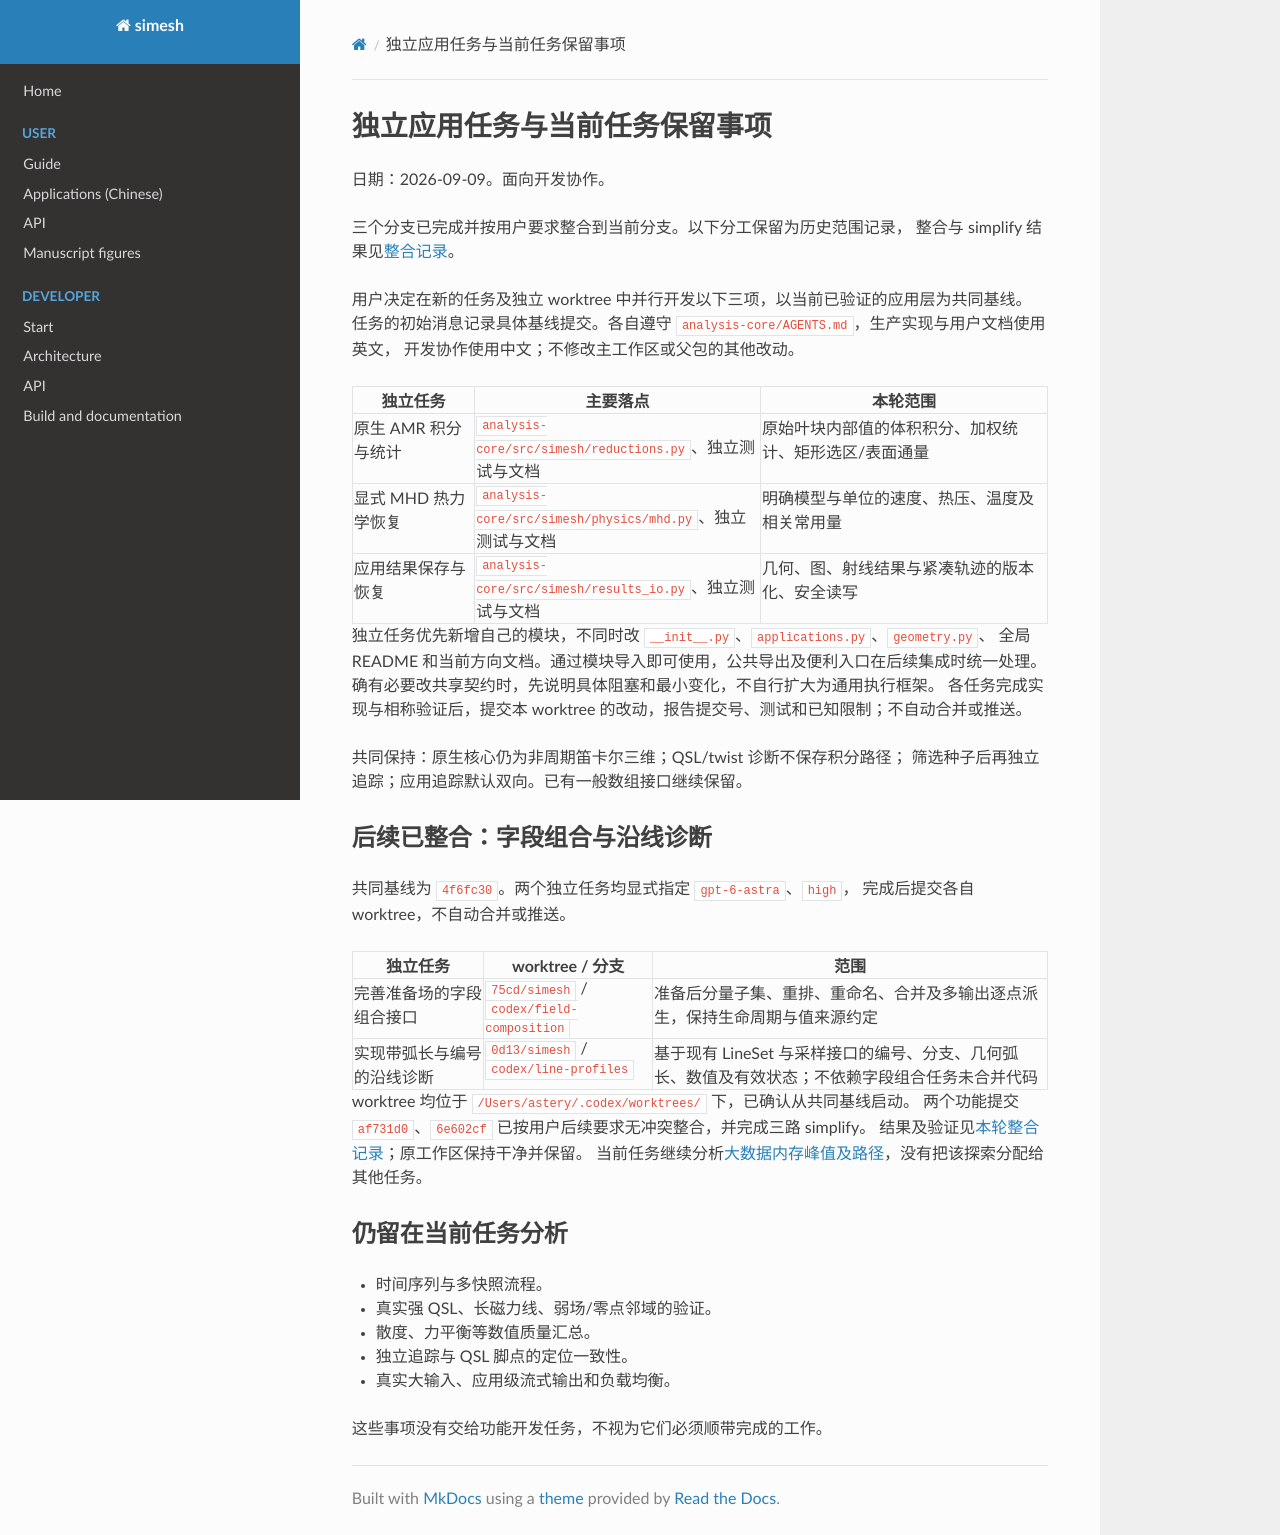

repository: Astery0502/simesh · page: analysis-core/parallel-work.html · generator: mkdocs

# 独立应用任务与当前任务保留事项

日期：2026-09-09。面向开发协作。

三个分支已完成并按用户要求整合到当前分支。以下分工保留为历史范围记录，
整合与 simplify 结果见[整合记录](feature-integration.md)。

用户决定在新的任务及独立 worktree 中并行开发以下三项，以当前已验证的应用层为共同基线。
任务的初始消息记录具体基线提交。各自遵守 `analysis-core/AGENTS.md`，生产实现与用户文档使用英文，
开发协作使用中文；不修改主工作区或父包的其他改动。

| 独立任务 | 主要落点 | 本轮范围 |
| --- | --- | --- |
| 原生 AMR 积分与统计 | `analysis-core/src/simesh/reductions.py`、独立测试与文档 | 原始叶块内部值的体积积分、加权统计、矩形选区/表面通量 |
| 显式 MHD 热力学恢复 | `analysis-core/src/simesh/physics/mhd.py`、独立测试与文档 | 明确模型与单位的速度、热压、温度及相关常用量 |
| 应用结果保存与恢复 | `analysis-core/src/simesh/results_io.py`、独立测试与文档 | 几何、图、射线结果与紧凑轨迹的版本化、安全读写 |

独立任务优先新增自己的模块，不同时改 `__init__.py`、`applications.py`、`geometry.py`、
全局 README 和当前方向文档。通过模块导入即可使用，公共导出及便利入口在后续集成时统一处理。
确有必要改共享契约时，先说明具体阻塞和最小变化，不自行扩大为通用执行框架。
各任务完成实现与相称验证后，提交本 worktree 的改动，报告提交号、测试和已知限制；不自动合并或推送。

共同保持：原生核心仍为非周期笛卡尔三维；QSL/twist 诊断不保存积分路径；
筛选种子后再独立追踪；应用追踪默认双向。已有一般数组接口继续保留。

## 后续已整合：字段组合与沿线诊断

共同基线为 `4f6fc30`。两个独立任务均显式指定 `gpt-6-astra`、`high`，
完成后提交各自 worktree，不自动合并或推送。

| 独立任务 | worktree / 分支 | 范围 |
| --- | --- | --- |
| 完善准备场的字段组合接口 | `75cd/simesh` / `codex/field-composition` | 准备后分量子集、重排、重命名、合并及多输出逐点派生，保持生命周期与值来源约定 |
| 实现带弧长与编号的沿线诊断 | `0d13/simesh` / `codex/line-profiles` | 基于现有 LineSet 与采样接口的编号、分支、几何弧长、数值及有效状态；不依赖字段组合任务未合并代码 |

worktree 均位于 `/Users/astery/.codex/worktrees/` 下，已确认从共同基线启动。
两个功能提交 `af731d0`、`6e602cf` 已按用户后续要求无冲突整合，并完成三路 simplify。
结果及验证见[本轮整合记录](composition-profile-integration.md)；原工作区保持干净并保留。
当前任务继续分析[大数据内存峰值及路径](memory-workflows.md)，没有把该探索分配给其他任务。

## 仍留在当前任务分析

- 时间序列与多快照流程。
- 真实强 QSL、长磁力线、弱场/零点邻域的验证。
- 散度、力平衡等数值质量汇总。
- 独立追踪与 QSL 脚点的定位一致性。
- 真实大输入、应用级流式输出和负载均衡。

这些事项没有交给功能开发任务，不视为它们必须顺带完成的工作。
